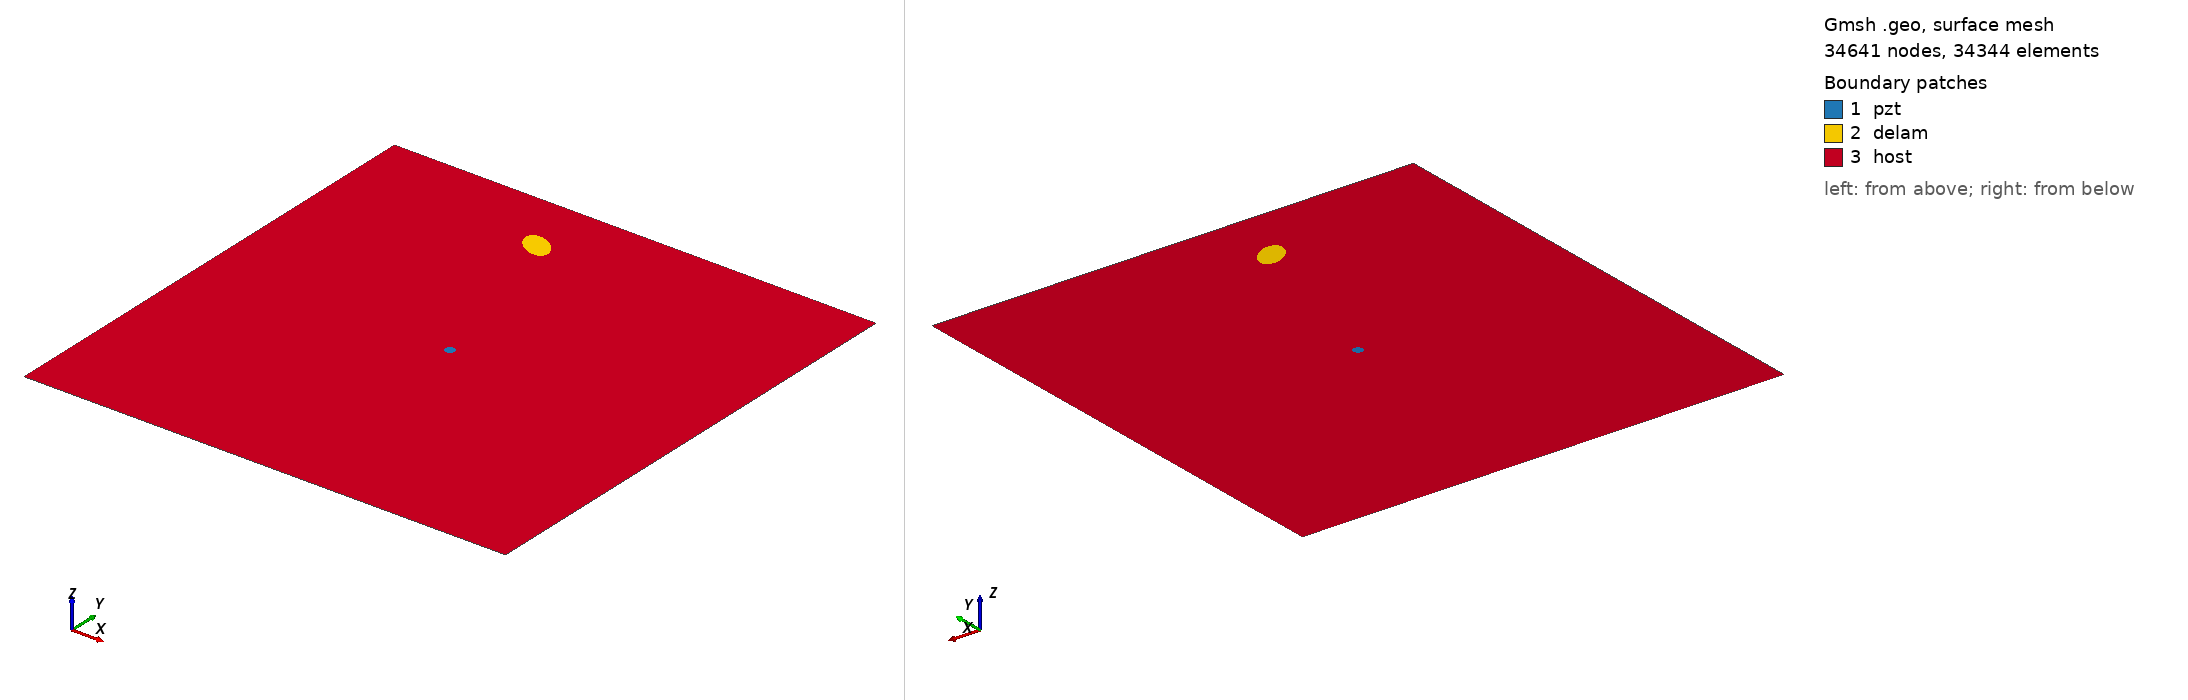

Gmsh geometry script, surface-meshed: 34641 nodes, 34344 surface elements. Boundary patches (legend numbers): 1 pzt, 2 delam, 3 host. Left view from above one corner, right view from below the opposite corner. Legend entries are the model's physical surfaces. The drawing asked Gmsh for element sizes between 1% and 20% of the model's largest extent; the script's own settings can give other sizes.

=== m1_rand_single_delam_375.geo (drawn) ===
SetFactory("OpenCASCADE");
L=0.500000; 
W=0.500000; 
a=0.018325; 
b=0.011077; 
x=0.197444; 
y=0.435330; 
alpha=0.804789 *Pi; 
r=0.005000; 
xpzt=0.250000; 
ypzt=0.250000; 
//+
Point(1) = {0, 0, 0, 1.0};
//+
Point(2) = {L, 0, 0, 1.0};
//+
Point(3) = {L, W, 0, 1.0};
//+
Point(4) = {0, W, 0, 1.0};
//+
Line(1) = {1, 2};
//+
Line(2) = {2, 3};
//+
Line(3) = {3, 4};
//+
Line(4) = {4, 1};
//+
Circle(5) = {xpzt, ypzt, -0, r, 0, 2*Pi};
//+
Ellipse(6) = {x, y, -0, a, b, 0, 2*Pi};
//+
Rotate {{0, 0, 1}, {x, y, 0}, alpha} {
  Curve{6}; 
}
//+
Curve Loop(1) = {4, 1, 2, 3};
//+
Curve Loop(2) = {6};
//+
Curve Loop(3) = {5};
//+
Curve Loop(4) = {6};
//+
Curve Loop(5) = {5};
//+
Plane Surface(1) = {5};
//+
Plane Surface(2) = {4};
//+
Plane Surface(3) = {1, 2, 3};
//+
Point(9) = {xpzt, ypzt, 0, 1.0};
//+
Point{9} In Surface {1};// mesh node at centre of pzt
//+
Physical Surface("pzt") = {1};
//+
Physical Surface("delam") = {2};
//+
Physical Surface("host") = {3};

Mesh.Algorithm = 6; // Frontal
Mesh.CharacteristicLengthFactor = 0.068000;
Mesh.CharacteristicLengthMin = 0.001000;
Mesh.CharacteristicLengthMax = 0.200000;
Mesh.RecombineAll = 1; // Apply recombination algorithm
Mesh.SubdivisionAlgorithm = 1; // 1: all quadrangles
Mesh.Smoothing = 1;
